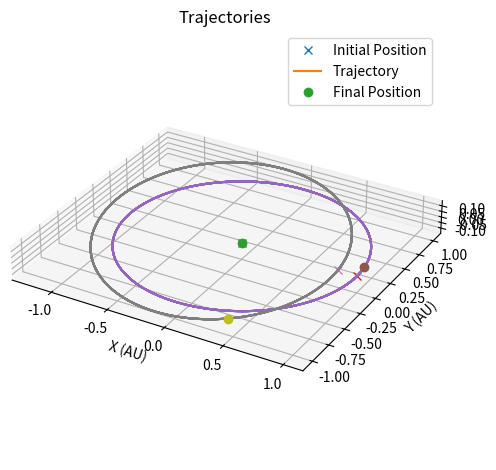
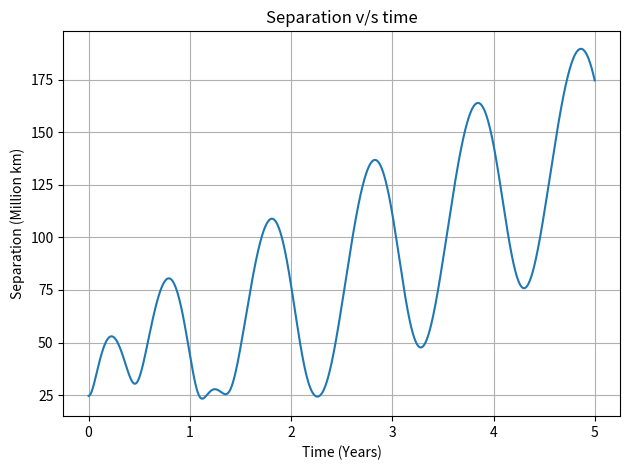

Here is the Python script that generated these plots, in order:
###############
### GRAVIPY ###
###############

# [redacted]

# This code simulates the trajectories of 3 bodies under their mutual gravitational influences, in 3 - dimensions, for given initial conditions.
# Gravity has been modelled using Netwonian law of gravitation and Newtonian mechanics. Relativistic effects ignored.
# The numerical integration used is of the first order. Hence it is advised to keep an eye on the time step variable to keep integration errors under check.
# Outputs are position and velocity arrays the length of simulation duration, with nested structure for each body and the 3D components.
# The example in this code simulates a 'Sun - Earth - near Earth asteroid' system. Figure 1 plots the 3D trajectories;
# Figure 2 plots the separation between Earth and the asteroid against time.
# It is recommended to keep the code for Fig 1 intact as it serves verification. The code for data analysis can be edited as required.

##################################
# Imports #

import numpy as np
from mpl_toolkits import mplot3d
from matplotlib import pyplot as plt

##################################
# Resources and Constants #

# The Pi
pi = np.pi

# Gravitation constant in SI
G = 6.6726e-11

# Gravitational acceleration due to earth at MSL
g0 = 9.8066

# coordinate indices
x = 0
y = 1
z = 2

# Units for position (can be used for velocity, ex: AU/YR)
KM = 1e3 # Kilometres in m
AU = 1.496e11 # Astronomical Unit in m
LY = 9.461e+15 # Light Year in m
PC = 3.086e+16 # Parsec in m

# Units for time
S = 1 # seconds (s)
HR = 3600 # Hour in s
DY = 86162.4 # Sidereal day in s
YR = 31.47e6 # Sidereal year in s

# Units for mass
KG = 1 # Kilogram (kg)
TN = 1e3 # Ton in kg
MSOL = 1.988e30 # Solar mass in kg

################################################################################
# Input Variables - edit as needed #
################################################################################

# Time step
dt = 0.5*DY

# simulation length
T = 5*YR

# Number of bodies
N = 3

# Masses of the bodies (kg)
M = np.array([1*MSOL,
              5.97e24,
              2.10e10])

# Initial positions in cartesian frame
#               [x, y, z]
s0 = np.array([ [0, 0 ,0],
                [1*AU, 0, 0],
                [1.25e8*KM, 0, 0] ])

# Initial velocities in cartesian frame
#               [x, y, z]
v0 = np.array([ [0, 0, 0],
                [0, 29.7, 0],
                [0, 35, 5] ])*KM/S


################################################################################
# Initialisation #

# Time array
t = np.arange(0,T,dt)

# Velocity array
# Indexing order - [body, time, xyz]
# First create full length zero array (faster computation)
v = np.zeros((N,len(t),3))

# Position array
# Indexing order - [body, time, xyz]
# First create full length zero array (faster computation)
s = np.zeros((N,len(t),3))

# Set initial positions
for n in range(0,N):
    s[n,0,:] = np.array([s0[n,x],s0[n,y],s0[n,z]])

# Set initial velocities
for n in range(0,N):
    v[n,0,:] = np.array([v0[n,x],v0[n,y],v0[n,z]])


# Gravitational Acceleration Function #

# calc_acc(body, position, velocity, index)            # velocity will be unused here but defined for generality

def calc_acc(n, x, u, i):

    # Currently this function for 3 bodies is hardcoded and will not work for N > 3.

    # body n is accelerated by sum of forces from remaining two bodies

    # Separation vectors to the two other bodies
    r_1 = s[n,i,:] - s[n-1,i,:]
    if n == 2:
        r_2 = s[n,i,:] - s[0,i,:]
    else:
        r_2 = s[n,i,:] - s[n+1,i,:]

    # Magnitudes of the separation vectors
    r1 = np.linalg.norm(r_1)
    r2 = np.linalg.norm(r_2)

    # Acceleration due to gravity - vector form
    acc1 = -G*M[n-1]*(r_1)/(r1**3)
    if n == 2:
        acc2 = -G*M[0]*(r_2)/(r2**3)
    else:
        acc2 = -G*M[n+1]*(r_2)/(r2**3)

    # Total acceleration
    acc = acc1 + acc2

    return acc


# Integrator method #

# integ(body, position, velocity, time step size, index)

def integ(n, x, u, dt, i):

    # 1st order Euler integrator
    v = u + calc_acc(n,x,u,i)*dt
    s = x + v*dt

    return s, v


# Simulation #

for i in range(1,len(t)):

    # Integration on all bodies' states
    for n in range(0,N):
        s[n,i,:], v[n,i,:] = integ(n, s[n,i-1,:], v[n,i-1,:], dt, i-1)


# Trajectory visualisation plots #

plt.figure(1)
ax = plt.axes(projection='3d')

# making life slightly easier
u = AU

# Graphical output axis label name
ulabel = '(AU)'

for n in range(0,N):
    ax.plot(s[n,0,x]/u, s[n,0,y]/u, s[n,0,z]/u,'x')     # Plot initial positions
    ax.plot(s[n,:,x]/u, s[n,:,y]/u, s[n,:,z]/u)         # Plot trajectories
    ax.plot(s[n,-1,x]/u, s[n,-1,y]/u, s[n,-1,z]/u,'o')  # Plot final positions

ax.grid(True)
plt.title('Trajectories')
ax.set_xlabel('X '+ulabel)
ax.set_ylabel('Y '+ulabel)
ax.set_zlabel('Z '+ulabel)
ax.legend(['Initial Position','Trajectory','Final Position'])
ax.set_aspect('equal')
plt.tight_layout()

########################################################################################################################
# Data Analysis - edit as needed #
########################################################################################################################

plt.figure(2)
yu = 1e6*KM # Million kms
xu = YR

# Generate data of interest for analysis - example separation between Earth and the asteroid, 
# requires norm on the 2nd level array (xyz) of the output position array
data = np.linalg.norm(s[1,:,:]-s[2,:,:],axis=1)

plt.plot(t/xu, data/yu)
plt.title('Separation v/s time')
plt.xlabel('Time (Years)')
plt.ylabel('Separation (Million km)')
plt.grid(True)
plt.tight_layout()

########################################################################################################################

plt.show()